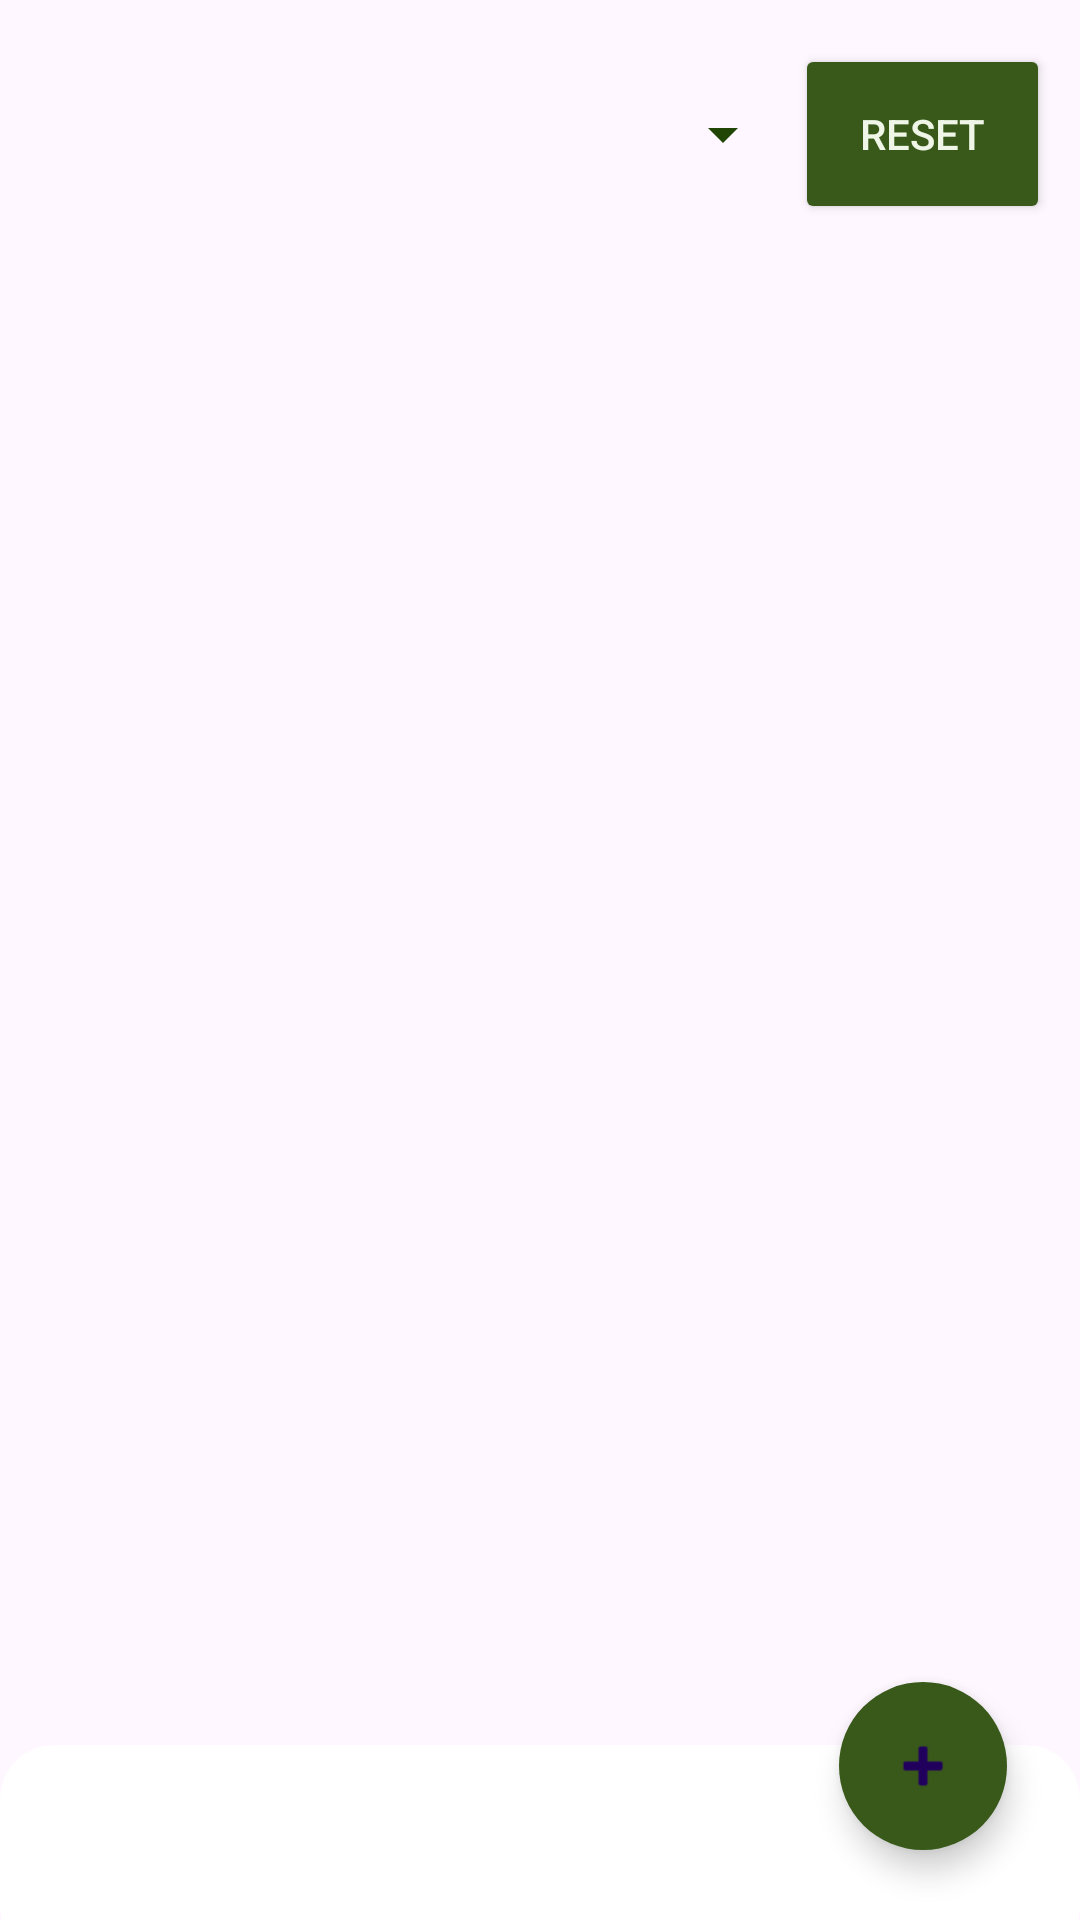

Layout XML and referenced resources for this Android screen:
<!-- AndroidManifest.xml: application theme Base.Theme.Spirala1 -->
<!-- res/layout/activity_main.xml -->
<?xml version="1.0" encoding="utf-8"?>
<androidx.constraintlayout.widget.ConstraintLayout xmlns:android="http://schemas.android.com/apk/res/android"
    xmlns:app="http://schemas.android.com/apk/res-auto"
    xmlns:tools="http://schemas.android.com/tools"
    android:id="@+id/main"
    android:layout_width="match_parent"
    android:layout_height="match_parent"
    tools:context=".MainActivity">

    <androidx.constraintlayout.widget.ConstraintLayout
        android:id="@+id/linear"
        android:layout_width="match_parent"
        android:layout_height="0dp"
        android:layout_marginHorizontal="10dp"
        android:layout_marginVertical="3dp"
        android:baselineAligned="false"
        android:textAlignment="center"
        android:weightSum="16"
        app:flow_horizontalAlign="center"
        app:flow_verticalAlign="center"
        app:layout_constraintBottom_toTopOf="@+id/biljkeRV"
        app:layout_constraintEnd_toEndOf="parent"
        app:layout_constraintHorizontal_bias="0.0"
        app:layout_constraintStart_toStartOf="parent"
        app:layout_constraintTop_toTopOf="parent"
        app:layout_constraintVertical_weight="1.05">

        <Spinner
            android:id="@+id/modSpinner"
            style="@style/BACKGROUND"
            android:layout_width="0dp"
            android:layout_height="60dp"
            android:contextClickable="true"
            android:fadingEdge="none"
            android:focusable="auto"
            android:layoutMode="clipBounds"
            android:spinnerMode="dialog"
            android:textAlignment="center"
            android:theme="@style/BACKGROUND"
            app:layout_constraintBottom_toBottomOf="parent"
            app:layout_constraintEnd_toStartOf="@+id/resetBtn"
            app:layout_constraintHorizontal_weight="12"
            app:layout_constraintStart_toStartOf="parent"
            app:layout_constraintTop_toTopOf="parent"
            app:layout_constraintVertical_bias="0.77" />

        <Button
            android:id="@+id/resetBtn"
            style="@style/BUTTON"
            android:layout_width="0dp"
            android:layout_height="60dp"
            android:gravity="center"
            android:text="@string/resetBtn"
            android:textAlignment="center"
            app:cornerRadius="22dp"
            app:layout_constraintBottom_toBottomOf="parent"
            app:layout_constraintEnd_toEndOf="parent"
            app:layout_constraintHorizontal_weight="4"
            app:layout_constraintStart_toEndOf="@+id/modSpinner"
            app:layout_constraintTop_toTopOf="parent"
            app:layout_constraintVertical_bias="0.77" />

    </androidx.constraintlayout.widget.ConstraintLayout>

    <androidx.recyclerview.widget.RecyclerView
        android:id="@+id/biljkeRV"
        android:layout_width="0dp"
        android:layout_height="0dp"
        android:layout_marginBottom="58dp"
        android:scrollbars="none"
        app:layout_constraintBottom_toBottomOf="parent"
        app:layout_constraintEnd_toEndOf="parent"
        app:layout_constraintHorizontal_bias="0.0"
        app:layout_constraintStart_toStartOf="parent"
        app:layout_constraintTop_toBottomOf="@+id/linear"
        app:layout_constraintVertical_weight="7">

    </androidx.recyclerview.widget.RecyclerView>

    <androidx.cardview.widget.CardView
        android:id="@+id/stalak"
        style="@style/BACKGROUND2"
        android:layout_width="match_parent"
        android:layout_height="72dp"
        android:layout_marginBottom="-14dp"
        android:clickable="true"
        android:elevation="23dp"
        android:fadingEdge="horizontal|vertical"
        android:outlineSpotShadowColor="#5CB552"
        app:cardCornerRadius="18dp"
        app:layout_constraintBottom_toBottomOf="parent"
        app:layout_constraintEnd_toEndOf="parent"
        app:layout_constraintStart_toStartOf="parent" />

    <com.google.android.material.floatingactionbutton.FloatingActionButton
        android:id="@+id/novaBiljkaBtn"
        style="@style/BUTTON"
        android:layout_width="wrap_content"
        android:layout_height="wrap_content"
        android:clickable="true"
        android:tintMode="src_in"
        app:layout_constraintBottom_toBottomOf="parent"
        app:layout_constraintEnd_toEndOf="parent"
        app:layout_constraintHorizontal_bias="0.92"
        app:layout_constraintStart_toStartOf="parent"
        app:layout_constraintTop_toTopOf="parent"
        app:layout_constraintVertical_bias="0.96"
        app:shapeAppearance="@style/Widget.Material3.CircularProgressIndicator.Small"
        app:srcCompat="@android:drawable/ic_input_add" />

</androidx.constraintlayout.widget.ConstraintLayout>
<!-- resources referenced by this layout -->
<resources>
  <string name="resetBtn">Reset</string>
  <style name="BACKGROUND">
          <item name="background">@color/light_light</item>
          <item name="cardBackgroundColor">@color/light_light</item>
          <item name="android:textColor">@color/dark_dark</item>
      </style>
  <style name="BACKGROUND2">
          <item name="cardBackgroundColor">@color/light_light</item>
      </style>
  <style name="BUTTON">
          <item name="backgroundTint">@color/dark_light</item>
          <item name="android:textColor">@color/light_light</item>
      </style>
  <style name="Base.Theme.Spirala1" parent="Theme.Material3.DayNight.NoActionBar">
          
          
          <item name="backgroundTint">@color/dark_mid</item>
          <item name="background">@color/white</item>
          <item name="android:textColor">@color/dark_dark</item>
      </style>
  <color name="light_light">#EFF6E7</color>
  <color name="dark_dark">#262E23</color>
  <color name="dark_light">#38591a</color>
  <color name="dark_mid">#214505</color>
  <color name="white">#FFFFFFFF</color>
</resources>
